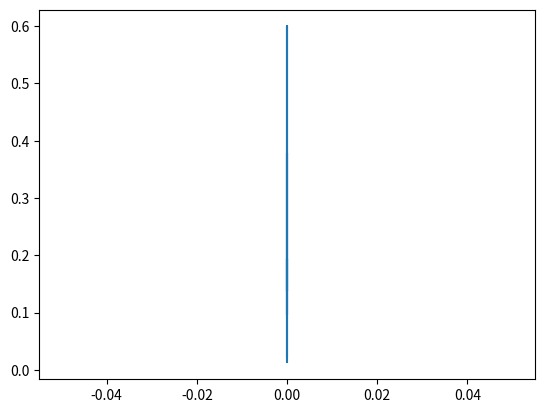

The matplotlib source for this figure:
# -*- coding: utf-8 -*-
"""
Created on Thu Feb 11 13:23:22 2021

[redacted]
"""

from numpy import exp, linspace, sqrt, copy, pi, zeros_like, abs
from numpy.fft import fft
from matplotlib import pyplot as plt

L = 1.0
x0 = 0.4*L
sigma = 0.1
t = 0
v = 3
dt = 0.0099/v  #auto-adjusts to avoid r > 1
runTime = 0.5

def Gauss(x):
    return exp(-(x-x0)**2/(2*sigma**2))/(sigma*sqrt(2*pi))

x, dx = linspace(0, L, 100, retstep = True)
print(dx)
y = Gauss(x)
yNew = zeros_like(y)
yOld = copy(y)

con = v**2*dt**2/dx**2
print(con)
plt.plot(x,y)
plt.show()

#ax = plt.axes()
f = []

while(t<runTime):
    yNew[1:-1] = 2*y[1:-1]-yOld[1:-1]+con*(y[2:]-2*y[1:-1]+y[:-2])
    yNew[-1] = y[-2]
    yOld = copy(y)
    y = copy(yNew)
    t += dt
    plt.plot(x,y, "fuchsia")
    plt.ylim(-4,4)
    plt.draw()
    plt.pause(0.01)
    plt.clf()
    f.append(y[39])
     
fS = 10000  #Rate at which I sample the function
dt = 1/fS  # time between adjacent samples
samplingTime = 1.0  # How long do I sample my function
nSamples = int(samplingTime/dt)  # How many samples am I going to take

def DFT(samples):
    N = len(samples) #length of dataset
    gamma = [] #create new array for all the coefficients
    for k in range(N//2+1): #I'm not sure why we only go halfway. I feel like I remember something about it double 
        #counting something
        gammaK = 0
        for n,yn in enumerate(samples):
            gammaK += yn * exp(-2j * pi * k * n/N )
        gamma.append(gammaK/N)

    return gamma

k = linspace(0,runTime//2,len(f)//2+1)
#t = linspace(0,samplingTime,nSamples) 
#f = Gauss(x)
gamma = DFT(f)
print(gamma)
plt.plot(k, abs(gamma))
plt.show()